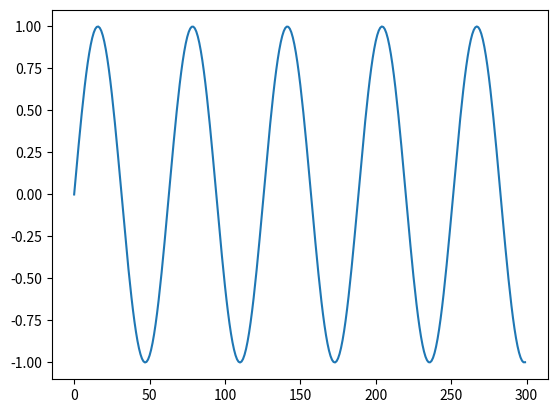

Write the Python code that produced this figure.
import numpy as np
import matplotlib.pyplot as plt

#sequence of numbers from 0 to 30
x = np.arange(0,30,.1)
#apply sine function
s = np.sin(x)
#plot
plt.plot(s)
plt.show()
